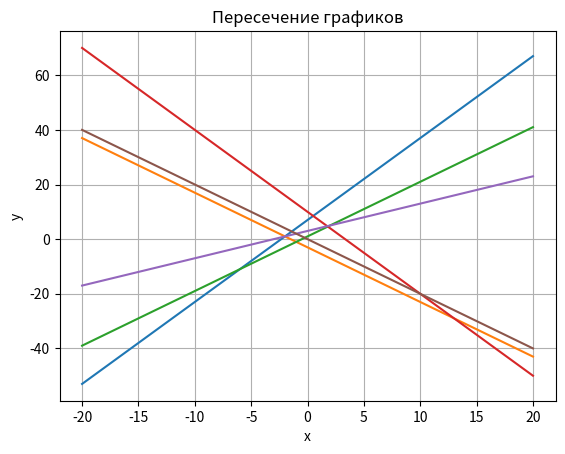

This chart was generated by the following Python code:
import matplotlib.pyplot as plt
import numpy as np


def plots(y1='3x+7', y2='-2x-3'):
    plt.title("Пересечение графиков")
    plt.xlabel('x')
    plt.ylabel('y')
    plt.grid(visible=True, which='major', axis='both')
    x = np.linspace(-20, 20, 80)
    y1 = y1.split('x')
    y2 = y2.split('x')
    if not y1[0]:
        y1[0] = 1
    if not y2[0]:
        y2[0] = 1
    if not y1[1]:
        y1[1] = 0
    if not y2[1]:
        y2[1] = 0
    fx1 = [int(y1[0]) * i + int(y1[1]) for i in x]
    fx2 = [int(y2[0]) * i + int(y2[1]) for i in x]
    plt.plot(x, fx1, x, fx2)
    plt.show()


plots()
plots(y1='2x+1', y2='-3x+10')
plots(y1='x+3', y2='-2x')
